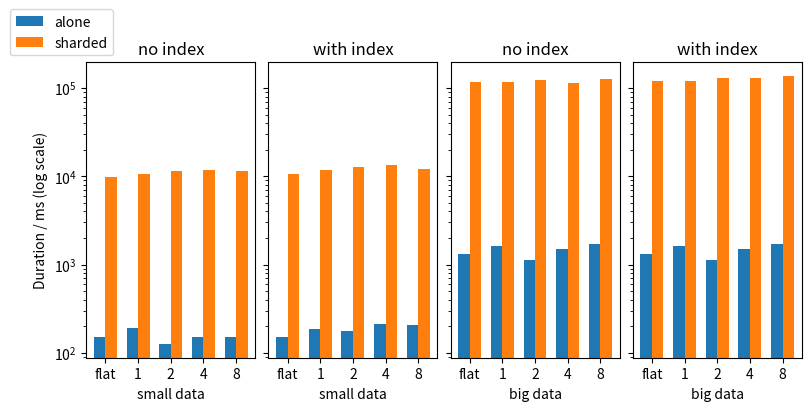

Write the Python code that produced this figure. (Note: this script raises an exception after producing the figure.)
import matplotlib.pyplot as plt
import numpy as np


# a_no_index_s=[190, 125, 151, 152]
# a_w_index_s=[188, 178, 211, 205]

# a_no_index_b=[1621, 1119, 1483, 1714]
# a_w_index_b=[1747, 2011, 2053, 2057]

# s_no_index_b=[117631, 122962, 113479, 127302]
# s_w_index_b=[118685, 130749, 131521, 137839]

alone_flat_no_index_small = [153]
alone_flat_with_index_small = [150]

sharded_flat_no_index_small = [9946]
sharded_flat_with_index_small = [10489]

alone_obj_no_index_small = [153] +[190, 125, 151, 152]
alone_obj_with_index_small = [150] + [188, 178, 211, 205]

sharded_obj_no_index_small = [9946] + [10747, 11411,11865,11531]
sharded_obj_with_index_small = [10489] + [11903,12677,13319,12198]

##big data
alone_flat_no_index_big = [1330]
alone_flat_with_index_big = [1780]

sharded_flat_no_index_big = [118653]
sharded_flat_with_index_big = [119857]

alone_obj_no_index_big = [1330] + [1621, 1119, 1483, 1714]
alone_obj_with_index_big = [1780] + [1747,2011,1053,2057]

sharded_obj_no_index_big = [118653] + [117631, 122962, 113479, 127302]
sharded_obj_with_index_big =[119857] + [118685, 130749, 131521, 137839]

###

# a_flat_no_index_s=[0.15]
# a_flat_with_index_s= [0.15]
#
# a_flat_no_index_b = [1.33]
# a_flat_w_index_b = [1.78]
#
# s_flat_no_index_small = [9.946]
# s_flat_no_index_big = [118]
#
# s_flat_index_small = [10.4]
# s_flat_index_big = [119]
#
# a_no_index_s= a_flat_no_index_s + [0.19, 0.13, 0.15, 0.15]
# a_w_index_s= a_flat_with_index_s + [0.19, 0.18, 0.21, 0.21]
#
# a_no_index_b= a_flat_no_index_b + [1.621, 1.119, 1.483, 1.714]
# a_w_index_b= a_flat_w_index_b + [1.747, 2.011, 2.053, 2.057]
#
# s_no_index_s = s_flat_no_index_small + [10.7, 11.4, 11.8, 11.5]
# s_w_index_s= s_flat_index_small + [11.9, 12.7, 13.3, 12.1]
#
# s_no_index_b= s_flat_no_index_big + [118, 123, 113, 127]
# s_w_index_b= s_flat_index_big + [119, 131, 132, 138]

w = 0.35
x = np.arange(5)
xl=x-w/2
xr=x+w/2

fig, axs = plt.subplots(1,4, sharey=True, constrained_layout=True, figsize=(8,4))

a = axs[0].bar(xl, alone_obj_no_index_small, width=w, label="alone")
b = axs[0].bar(xr, sharded_obj_no_index_small, width=w, label="sharded")

c = axs[1].bar(xl, alone_obj_with_index_small, width=w, label="alone")
d = axs[1].bar(xr, sharded_obj_with_index_small, width=w, label="sharded")

e = axs[2].bar(xl, alone_obj_no_index_big, width=w, label="alone")
f = axs[2].bar(xr, sharded_obj_no_index_big, width=w, label="sharded")

g = axs[3].bar(xl, alone_obj_no_index_big, width=w, label="alone")
h = axs[3].bar(xr, sharded_obj_with_index_big, width=w, label="sharded")

# for bar in list(a) + list(b):
#     height = bar.get_height()
#     axs[0].text(
#         bar.get_x() + bar.get_width() / 2,
#         height,
#         f"{height:.2f}",
#         ha="center", va="bottom", fontsize=8
#     )
#
# for bar in list(c) + list(d):
#     height = bar.get_height()
#     axs[1].text(
#         bar.get_x() + bar.get_width() / 2,
#         height,
#         f"{height:.2f}",
#         ha="center", va="bottom", fontsize=8
#     )
# for bar in list(e) + list(f):
#     height = bar.get_height()
#     axs[2].text(
#         bar.get_x() + bar.get_width() / 2,
#         height,
#         f"{height:.2f}",
#         ha="center", va="bottom", fontsize=8
#     )
#
# for bar in list(g) + list(h):
#     height = bar.get_height()
#     axs[3].text(
#         bar.get_x() + bar.get_width() / 2,
#         height,
#         f"{height:.2f}",
#         ha="center", va="bottom", fontsize=8
#     )

levels = ["flat",1,2,4,8]

axs[0].set_xticks(x, levels)
axs[1].set_xticks(x, levels)
axs[2].set_xticks(x, levels)
axs[3].set_xticks(x, levels)

axs[0].set_ylabel("Duration / ms (log scale)")
axs[0].set_yscale("log")

axs[0].set_xlabel("small data")
axs[1].set_xlabel("small data")
axs[2].set_xlabel("big data")
axs[3].set_xlabel("big data")

axs[0].set_title("no index")
axs[1].set_title("with index")
axs[2].set_title("no index")
axs[3].set_title("with index")

axs[0].legend(loc="lower right", bbox_to_anchor=(0.2,1))

fig.savefig("./mongo_figs/flat_obj_insert_ordered.pdf", bbox_inches="tight")
